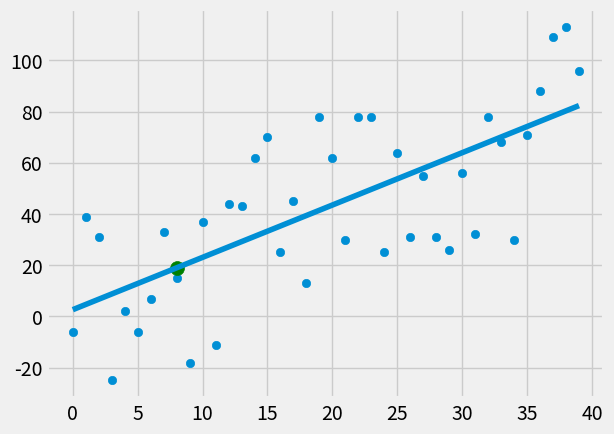

Reproduce this figure in Python.
from statistics import mean
import numpy as np
import matplotlib.pyplot as plt
from matplotlib import style
import random

style.use('fivethirtyeight')

xs =np.array([1,2,3,4,5,6],dtype=np.float64)
ys =np.array([5,4,6,5,6,7],dtype=np.float64)

def create_dataset(hm,variance,step=2,correlation=False):
	val = 1
	ys=[]
	for i in range(hm):
		y=val + random.randrange(-variance,variance)
		ys.append(y)
		if correlation and correlation=='pos':
			val+=step
		elif correlation and correlation=='neg':
			val-=step
	xs = [i for i in range(len(ys))]
	return np.array(xs,dtype=np.float64),np.array(ys,dtype=np.float64)
def best_fit_slope_and_intercept(xs,ys):
	m = ((mean(xs)*mean(ys)) -(mean(xs*ys)))/(mean(xs)**2-mean(xs**2))
	b = mean(ys)-m*mean(xs)
	return m,b

def squared_error(ys_orig, ys_line):
	return sum((ys_line-ys_orig)**2)

def coefficient_of_determination(ys_orig,ys_line):
	y_mean_line = [mean(ys_orig) for y in ys_orig]
	squared_error_regr = squared_error(ys_orig,ys_line)
	squared_error_y_mean = squared_error(ys_orig,y_mean_line)
	return 1 - (squared_error_regr/squared_error_y_mean)

xs,ys = create_dataset(40, 40, 2, correlation='pos')
m,b=best_fit_slope_and_intercept(xs,ys)

predict_x = 8
predict_y = (m*predict_x)+b
regression_line = [(m*x)+b for x in xs]
r_squared= coefficient_of_determination(ys, regression_line)
print(r_squared)

plt.scatter(xs,ys)
plt.scatter(predict_x,predict_y,s=100,color="green")
plt.plot(xs,regression_line)
plt.show()